Run: headless pygame with SDL's dummy video driver; simulated clock (each Clock.tick advances the game by its frame time, no real sleeping); random seed 0; keys injected as events and as key.get_pressed() state; no mouse input.
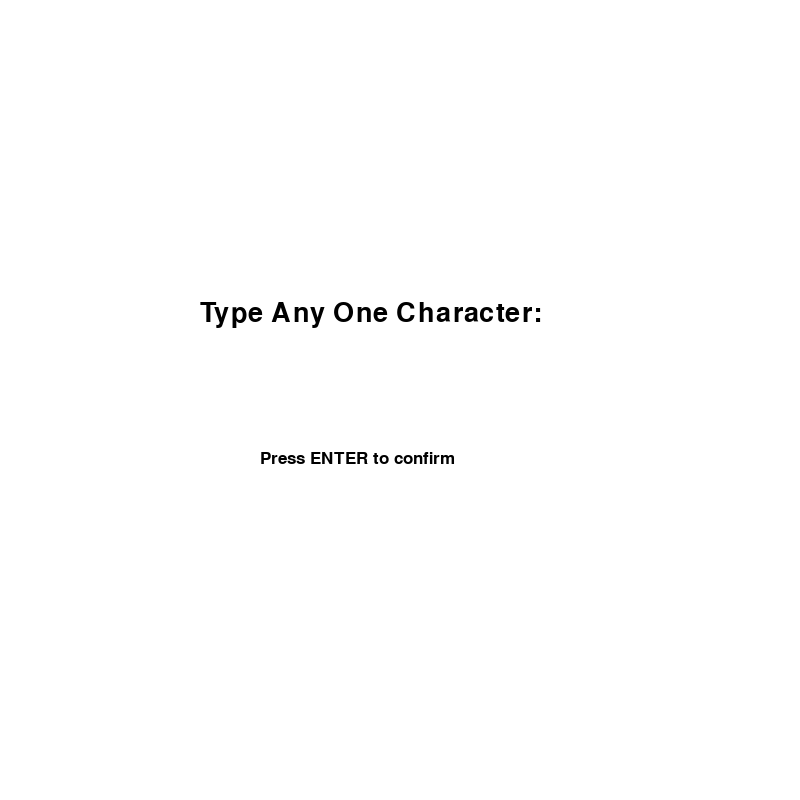
Frame 1 of 4 · flips 1–60 · no input
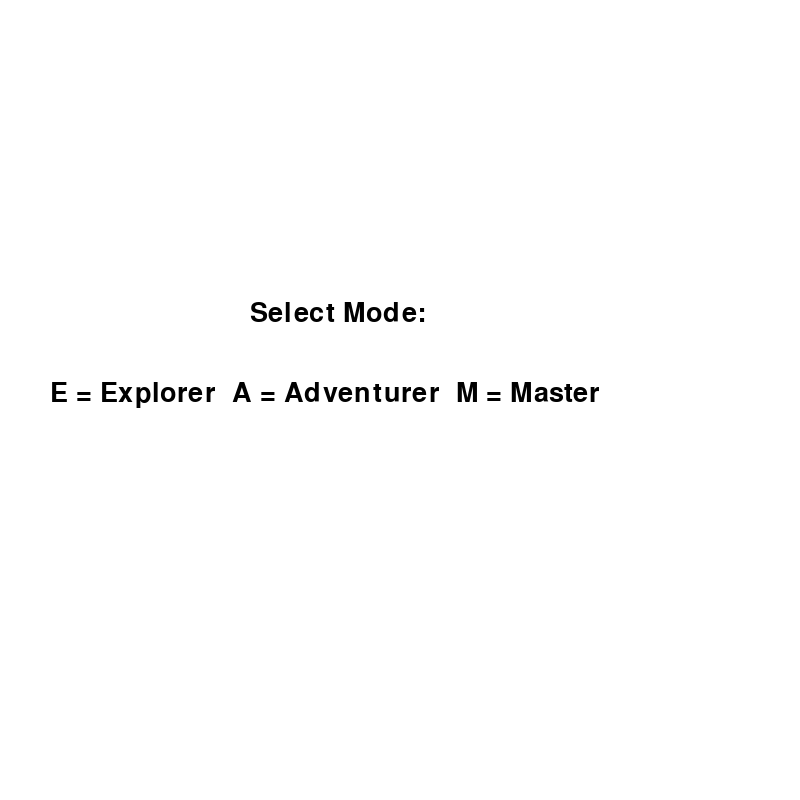
Frame 2 of 4 · flips 61–180 · tapped SPACE, RETURN · held RIGHT (→), D
Frame 3 of 4 · flips 181–300 · held DOWN (↓), S · screen unchanged from frame 2, image omitted
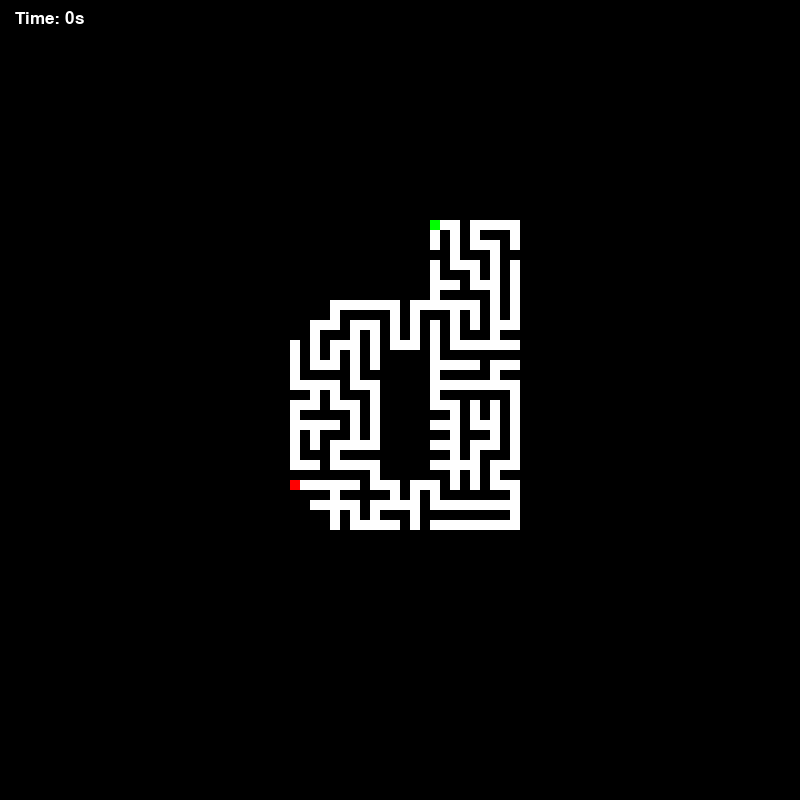
Frame 4 of 4 · flips 301–420 · held LEFT (←), A, UP (↑), W

The pygame program that drew these frames:

import pygame
import sys
import random
import time

pygame.init()
WIDTH, HEIGHT = 800, 800

screen = pygame.display.set_mode((WIDTH, HEIGHT))
pygame.display.set_caption("Letter Maze Escape Game")
clock = pygame.time.Clock()

WHITE = (255,255,255)
BLACK = (0,0,0)
GREEN = (0,255,0)
RED = (255,0,0)
PURPLE = (200,0,255)

font_ui = pygame.font.SysFont("Arial", 40)
font_small = pygame.font.SysFont("Arial", 25)

# ---------------- FULL KEYBOARD INPUT ----------------
def get_letter_input():
    text_input = ""

    while True:
        screen.fill(WHITE)

        title = font_ui.render("Type Any One Character:", True, BLACK)
        typed = font_ui.render(text_input, True, BLACK)
        hint = font_small.render("Press ENTER to confirm", True, BLACK)

        screen.blit(title, (200, 300))
        screen.blit(typed, (350, 380))
        screen.blit(hint, (260, 450))

        pygame.display.flip()

        for event in pygame.event.get():
            if event.type == pygame.QUIT:
                pygame.quit(); sys.exit()

            if event.type == pygame.KEYDOWN:
                if event.key == pygame.K_RETURN and text_input:
                    return text_input[0]   # take first character only
                elif event.key == pygame.K_BACKSPACE:
                    text_input = text_input[:-1]
                else:
                    if event.unicode.isprintable():
                        text_input += event.unicode

# ---------------- MODE SELECT ----------------
def get_difficulty():
    options = {
        "E": {"cell": 12, "randomness": 0.12, "mode": "Explorer"},
        "A": {"cell": 10, "randomness": 0.05, "mode": "Adventurer"},
        "M": {"cell": 8,  "randomness": 0.01, "mode": "Master"}
    }

    while True:
        screen.fill(WHITE)

        t1 = font_ui.render("Select Mode:", True, BLACK)
        t2 = font_ui.render("E = Explorer  A = Adventurer  M = Master", True, BLACK)

        screen.blit(t1, (250, 300))
        screen.blit(t2, (50, 380))

        pygame.display.flip()

        for event in pygame.event.get():
            if event.type == pygame.QUIT:
                pygame.quit(); sys.exit()

            if event.type == pygame.KEYDOWN:
                key = event.unicode.upper()
                if key in options:
                    return options[key]

# ---------------- LETTER MASK ----------------
def generate_letter_mask(letter, CELL):
    font = pygame.font.SysFont("Arial", 600, bold=True)
    text_surface = font.render(letter, True, BLACK)
    text_rect = text_surface.get_rect(center=(WIDTH//2, HEIGHT//2))

    temp = pygame.Surface((WIDTH, HEIGHT))
    temp.fill(WHITE)
    temp.blit(text_surface, text_rect)

    mask = [[0 for _ in range(WIDTH//CELL)] for _ in range(HEIGHT//CELL)]

    for y in range(0, HEIGHT, CELL):
        for x in range(0, WIDTH, CELL):

            black = 0
            total = 0

            for dy in range(CELL):
                for dx in range(CELL):
                    px = min(x+dx, WIDTH-1)
                    py = min(y+dy, HEIGHT-1)

                    if temp.get_at((px,py)) == BLACK:
                        black += 1
                    total += 1

            if black / total > 0.2:
                mask[y//CELL][x//CELL] = 1

    return mask

# ---------------- MAZE ----------------
def generate_maze(mask, randomness):
    rows, cols = len(mask), len(mask[0])
    maze = [[1]*cols for _ in range(rows)]

    def neighbors(x,y):
        dirs = [(2,0),(-2,0),(0,2),(0,-2)]
        res = []
        for dx,dy in dirs:
            nx,ny = x+dx, y+dy
            if 0<=nx<cols and 0<=ny<rows and mask[ny][nx]:
                res.append((nx,ny,dx,dy))
        return res

    start = None
    for y in range(rows):
        for x in range(cols):
            if mask[y][x]:
                start=(x,y)
                break
        if start:
            break

    stack=[start]
    maze[start[1]][start[0]]=0

    while stack:
        x,y = stack[-1]
        nbs = [n for n in neighbors(x,y) if maze[n[1]][n[0]]==1]

        if nbs and random.random() > randomness:
            nx,ny,dx,dy = random.choice(nbs)
            maze[y+dy//2][x+dx//2]=0
            maze[ny][nx]=0
            stack.append((nx,ny))
        else:
            stack.pop()

    return maze

# ---------------- DISTANCE ----------------
def dist(a,b):
    return abs(a[0]-b[0]) + abs(a[1]-b[1])

# ---------------- MONSTER SPAWN ----------------
def spawn_monster_far():
    candidates = []
    for y in range(rows):
        for x in range(cols):
            if maze[y][x]==0:
                candidates.append((x,y))

    candidates.sort(key=lambda p: dist(player,p), reverse=True)
    safe_zone = candidates[:max(1,len(candidates)//10)]
    return list(random.choice(safe_zone))

# ---------------- GAME START ----------------
letter = get_letter_input()
diff = get_difficulty()

CELL = diff["cell"]
RANDOMNESS = diff["randomness"]
MODE = diff["mode"]

mask = generate_letter_mask(letter, CELL)
maze = generate_maze(mask, RANDOMNESS)

rows, cols = len(maze), len(maze[0])

# player start
player = None
for y in range(rows):
    for x in range(cols):
        if maze[y][x]==0:
            player=[x,y]
            break
    if player:
        break

# exit
exit_pos = None
maxd = -1
for y in range(rows):
    for x in range(cols):
        if maze[y][x]==0:
            d = dist(player,(x,y))
            if d > maxd:
                maxd = d
                exit_pos=[x,y]

# monster only in master
monster = None
if MODE == "Master":
    monster = spawn_monster_far()

start_time = time.time()

# ---------------- GAME LOOP ----------------
running = True
win = False
lose = False
elapsed = 0

while running:
    screen.fill(WHITE)

    elapsed = int(time.time() - start_time)

    for event in pygame.event.get():
        if event.type == pygame.QUIT:
            running = False

    keys = pygame.key.get_pressed()
    new = player.copy()

    if keys[pygame.K_UP]: new[1]-=1
    if keys[pygame.K_DOWN]: new[1]+=1
    if keys[pygame.K_LEFT]: new[0]-=1
    if keys[pygame.K_RIGHT]: new[0]+=1

    if 0<=new[0]<cols and 0<=new[1]<rows and maze[new[1]][new[0]]==0:
        player=new

    # monster movement
    if MODE == "Master" and monster:
        if monster[0]<player[0]: monster[0]+=1
        elif monster[0]>player[0]: monster[0]-=1
        if monster[1]<player[1]: monster[1]+=1
        elif monster[1]>player[1]: monster[1]-=1

        if monster == player:
            lose = True
            running = False

    # draw maze
    for y in range(rows):
        for x in range(cols):
            if maze[y][x]==1:
                pygame.draw.rect(screen, BLACK,(x*CELL,y*CELL,CELL,CELL))

    pygame.draw.rect(screen, GREEN,(player[0]*CELL,player[1]*CELL,CELL,CELL))
    pygame.draw.rect(screen, RED,(exit_pos[0]*CELL,exit_pos[1]*CELL,CELL,CELL))

    if MODE == "Master":
        pygame.draw.rect(screen, PURPLE,(monster[0]*CELL,monster[1]*CELL,CELL,CELL))

    # win check
    if player == exit_pos:
        win = True
        running = False

    # timer UI
    pygame.draw.rect(screen, BLACK, (5,5,160,40), border_radius=8)
    timer_text = font_small.render(f"Time: {elapsed}s", True, WHITE)
    screen.blit(timer_text, (15,10))

    pygame.display.flip()
    clock.tick(20)

# ---------------- END SCREEN ----------------
screen.fill(WHITE)

if win:
    msg = "Victory: You conquered the maze!"
elif lose:
    msg = "Game Over: The monster caught you!"
else:
    msg = "Game Ended"

text = font_ui.render(msg, True, BLACK)
screen.blit(text, (60, 350))

time_text = font_ui.render(f"Final Time: {elapsed}s", True, BLACK)
screen.blit(time_text, (200, 420))

pygame.display.flip()
pygame.time.wait(4000)

pygame.quit()
sys.exit()
